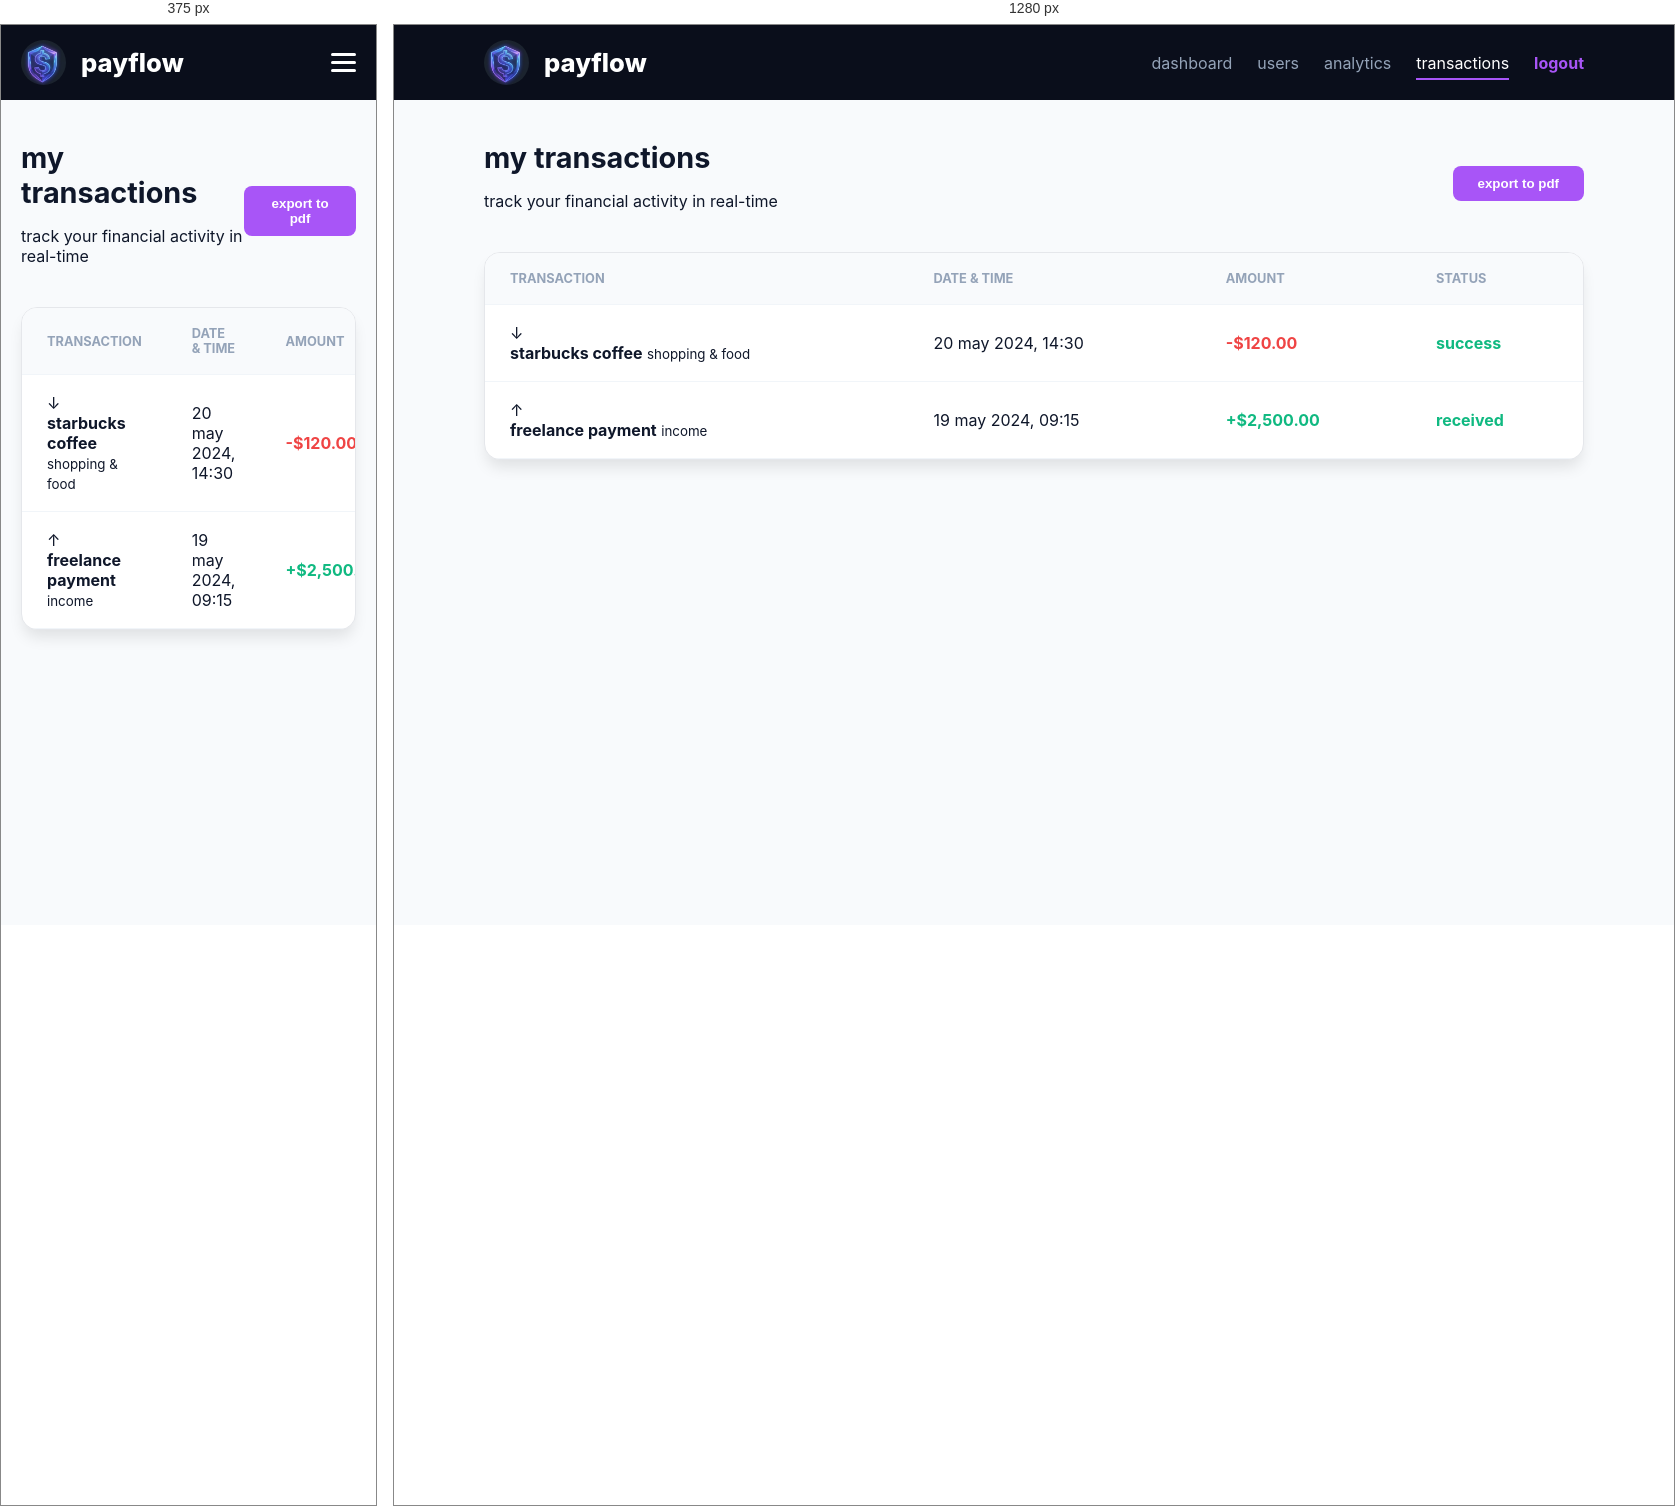
Rendered at 375 px and 1280 px, left to right.

<!-- file: transactions.html -->
<!DOCTYPE html>
<html lang="en">
<head>
    <meta charset="UTF-8">
    <meta name="viewport" content="width=device-width, initial-scale=1.0">
    <title>transactions | payflow</title>
    <link rel="stylesheet" href="style.css">
</head>
<body>

<header class="main-header">
    <nav class="container">
        <div class="nav-brand">
            <img src="images/logo.jpg" alt="payflow logo" class="logo-img">
            <span class="brand-name">payflow</span>
        </div>
        
        <input type="checkbox" id="menu-toggle" class="menu-toggle">
        <label for="menu-toggle" class="hamburger">
            <span></span>
            <span></span>
            <span></span>
        </label>

        <ul class="nav-menu">
            <li><a href="dashboard.html" class="nav-link">dashboard</a></li>
            <li><a href="users.html" class="nav-link">users</a></li>
            <li><a href="analytics.html" class="nav-link">analytics</a></li>
            <li><a href="transactions.html" class="nav-link active">transactions</a></li>
            <li><a href="index.html" class="nav-link logout">logout</a></li>
        </ul>
    </nav>
</header>

<main class="container">
    <section class="section-header">
        <div class="header-text">
            <h2>my transactions</h2>
            <p>track your financial activity in real-time</p>
        </div>
        <button class="btn-primary" style="width: auto; padding: 10px 25px;">export to pdf</button>
    </section>

    <div class="table-responsive">
        <table class="user-table transaction-table">
            <thead>
                <tr>
                    <th>transaction</th>
                    <th>date & time</th>
                    <th>amount</th>
                    <th>status</th>
                </tr>
            </thead>
            <tbody>
                <tr>
                    <td>
                        <div class="tx-info">
                            <span class="tx-icon icon-out">↓</span>
                            <div>
                                <strong>starbucks coffee</strong>
                                <small>shopping & food</small>
                            </div>
                        </div>
                    </td>
                    <td>20 may 2024, 14:30</td>
                    <td class="amount amount-negative">-$120.00</td>
                    <td><span class="badge-status completed">success</span></td>
                </tr>
                <tr>
                    <td>
                        <div class="tx-info">
                            <span class="tx-icon icon-in">↑</span>
                            <div>
                                <strong>freelance payment</strong>
                                <small>income</small>
                            </div>
                        </div>
                    </td>
                    <td>19 may 2024, 09:15</td>
                    <td class="amount amount-positive">+$2,500.00</td>
                    <td><span class="badge-status completed">received</span></td>
                </tr>
            </tbody>
        </table>
    </div>
</main>

</body>
</html>

/* @media block from style.css */
@media (max-width: 768px) {
  .hamburger {
    display: flex;
  }
  .nav-menu {
    position: fixed;
    top: 0;
    right: -100%;
    width: 70%;
    height: 100vh;
    background: #0a0e1b;
    flex-direction: column;
    justify-content: center;
    align-items: center;
    transition: 0.4s;
  }
  .menu-toggle:checked ~ .nav-menu {
    right: 0;
  }
}